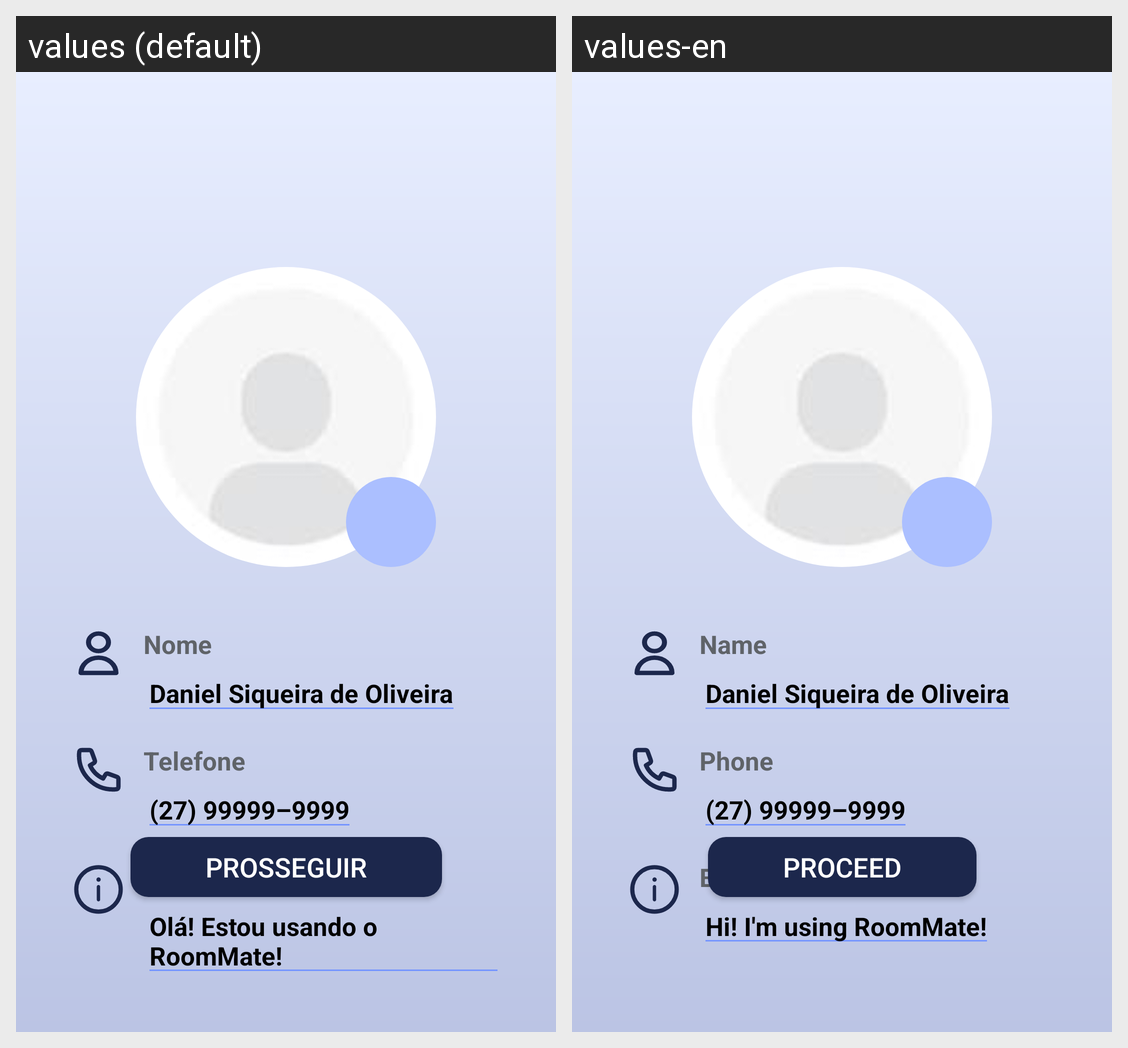

Strings drawn on this Android screen and how each of the app's shown locales translates them:
Android screen res/layout/fragment_signup2.xml rendered under 2 locales, left to right: values (default), values-en. Device: Nexus 5 (rendered at 1080×1920; each locale shown at half size, 540×960, under a caption strip naming it); theme Theme.RoomMate.
Strings drawn on this screen, with the default value and each locale's value (text and hints the layout hard-codes, and strings that could not be matched under every locale, appear in the picture but are not listed):

name
  values: Nome
  values-en: Name

username
  values: Daniel Siqueira de Oliveira
  values-en: Daniel Siqueira de Oliveira

phone_profile
  values: Telefone
  values-en: Phone

user_phone_profile
  values: (27) 99999–9999
  values-en: (27) 99999–9999

bio_default
  values: Olá! Estou usando o RoomMate!
  values-en: Hi! I'm using RoomMate!

proceed
  values: Prosseguir
  values-en: Proceed
